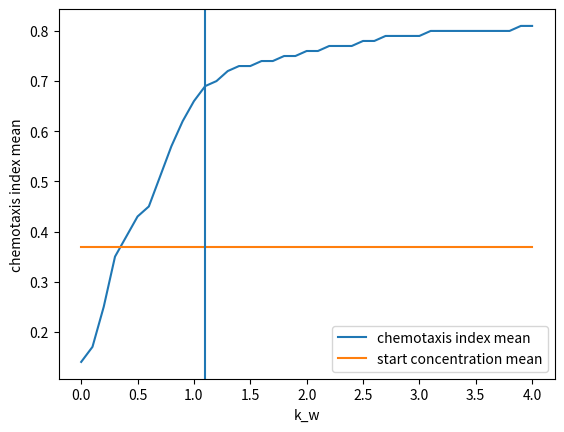

Write Python code to recreate this figure.
from matplotlib import pyplot as plt


def weathervane_coefficient():
    x = [
        0, 0.1, 0.2, 0.3, 0.4, 0.5, 0.6, 0.7, 0.8, 0.9, 1, 1.1, 1.2, 1.3, 1.4, 1.5, 1.6, 1.7, 1.8, 1.9, 2.0, 2.1, 2.2,
        2.3, 2.4, 2.5, 2.6, 2.7, 2.8, 2.9, 3.0, 3.1, 3.2, 3.3, 3.4, 3.5, 3.6, 3.7, 3.8, 3.9, 4.0
    ]
    y = [
        0.14, 0.17, 0.25, 0.35, 0.39, 0.43, 0.45, 0.51, 0.57, 0.62, 0.66, 0.69, 0.70, 0.72, 0.73, 0.73, 0.74, 0.74,
        0.75, 0.75, 0.76, 0.76, 0.77, 0.77, 0.77, 0.78, 0.78, 0.79, 0.79, 0.79, 0.79, 0.80, 0.80, 0.80, 0.80, 0.80,
        0.80, 0.80, 0.80, 0.81, 0.81
    ]
    y_start = [0.37] * len(y)

    plt.plot(x, y, label='chemotaxis index mean')
    plt.plot(x, y_start, label='start concentration mean')
    plt.axvline(x=1.1, ls='-')
    plt.legend()
    plt.xlabel('k_w')
    plt.ylabel('chemotaxis index mean')
    plt.savefig('weathervane_coeffcient.png')
    print(x[10], y[10])
    print(x[11], y[11])
    print(x[12], y[12])


if __name__ == '__main__':
    weathervane_coefficient()
